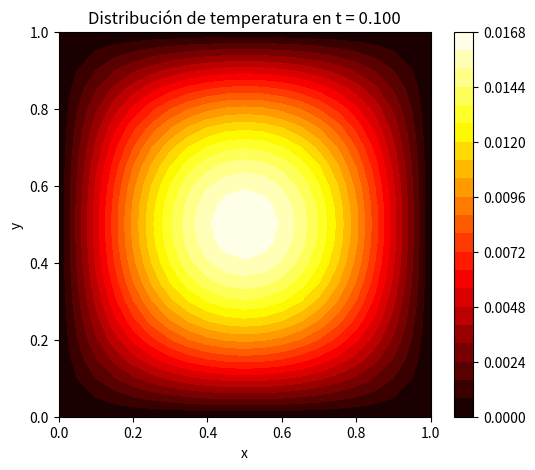
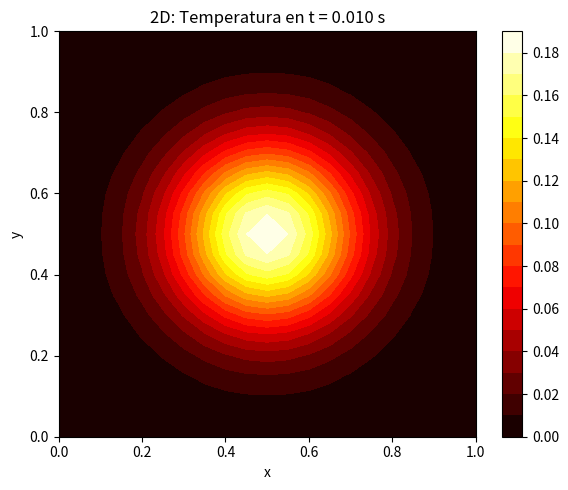
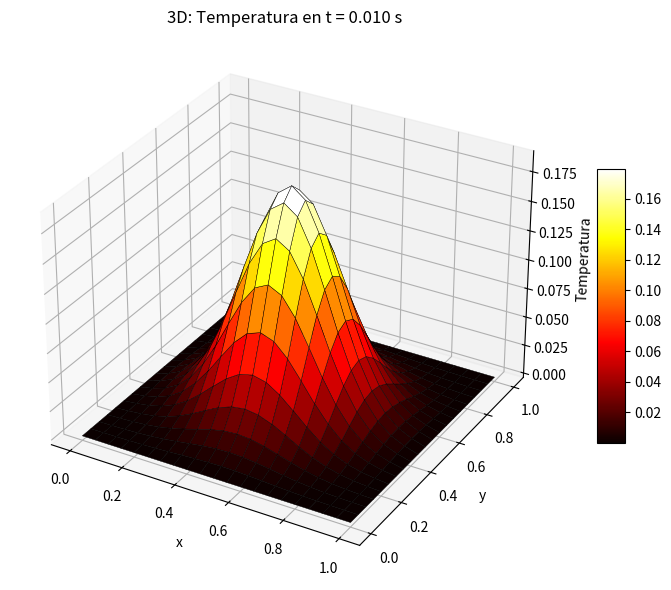
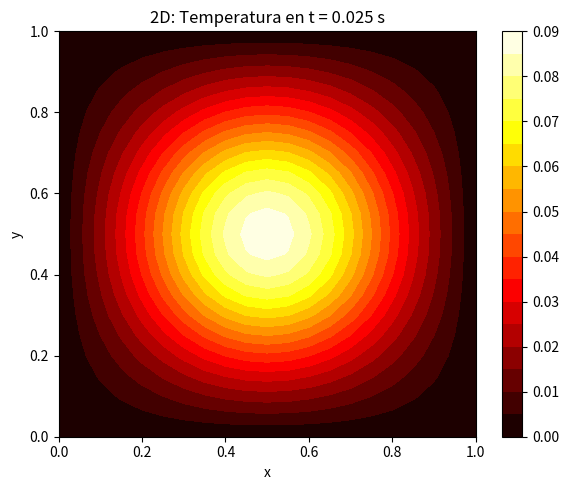
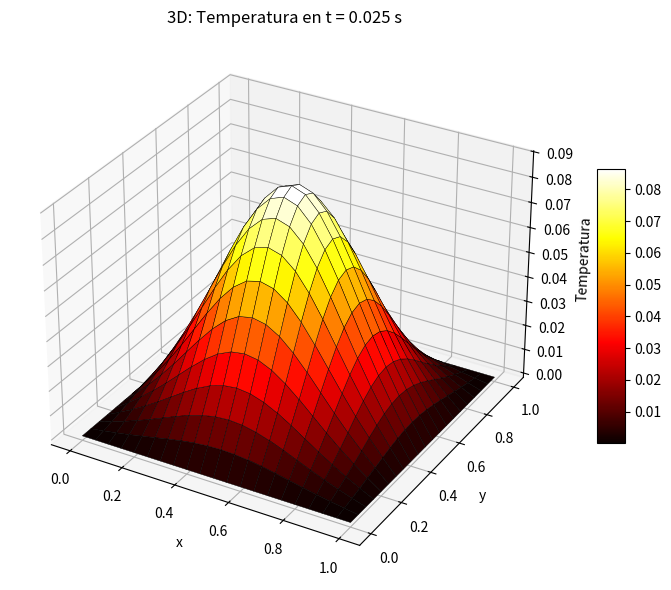
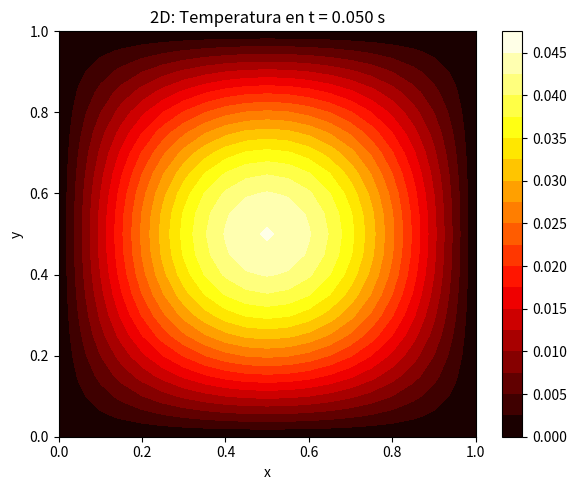
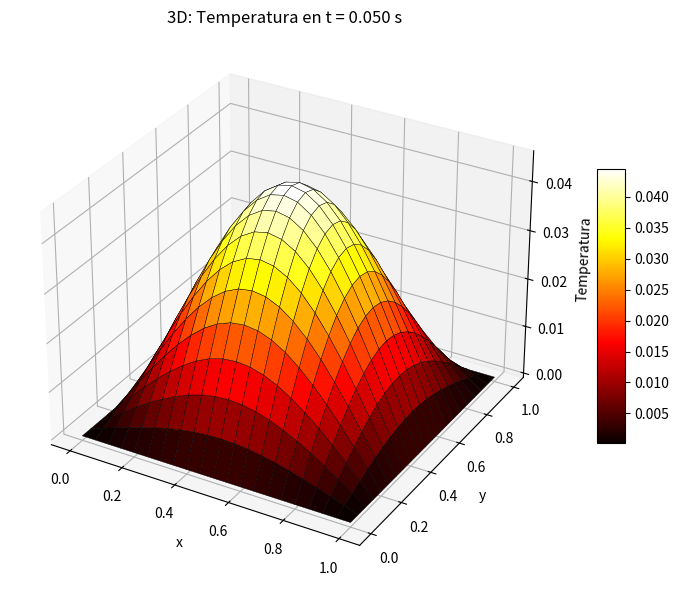
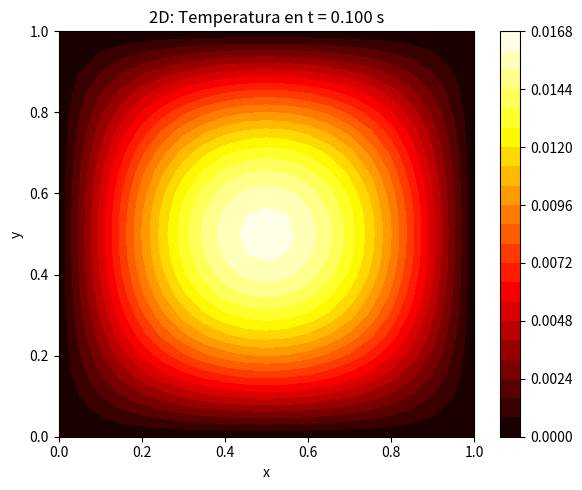
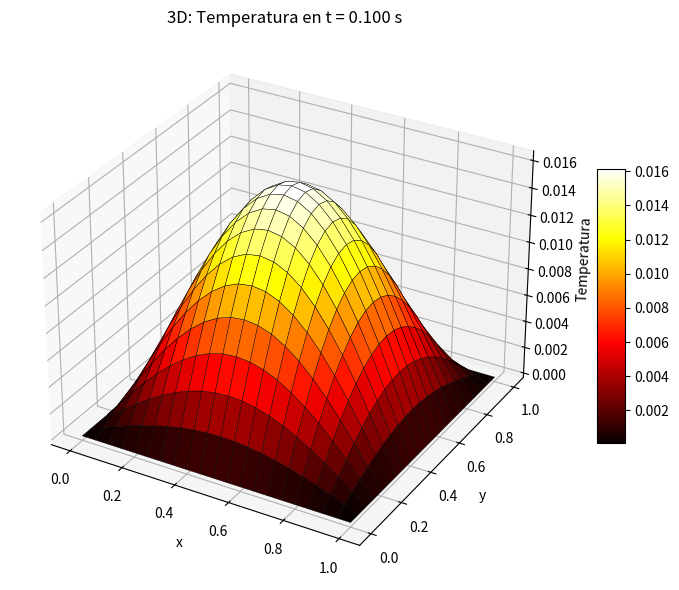
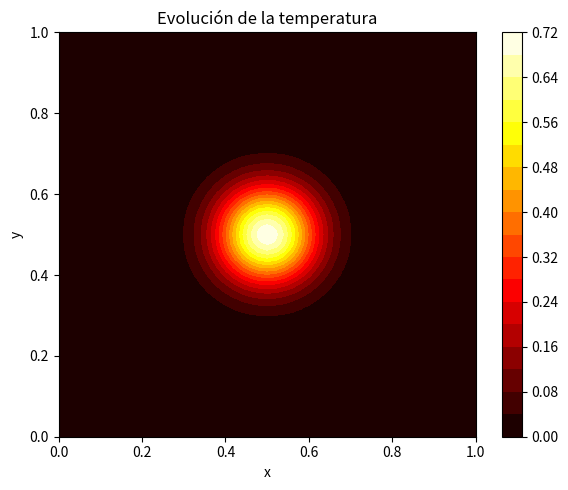

Recreate these plots in Python, in order.
#Grafico de la distribucion de temperatura en t=0.100

import numpy as np
import matplotlib.pyplot as plt
from scipy.sparse import diags
from scipy.sparse.linalg import spsolve

Lx, Ly = 1.0, 1.0 
Nx, Ny = 20, 20 
dx, dy = Lx / Nx, Ly / Ny  

x = np.linspace(0, Lx, Nx+1)  
y = np.linspace(0, Ly, Ny+1)  

T = 0.1     
dt = 0.001   
nt = int(T / dt) 
alpha = 1.0

u = np.zeros((Nx+1, Ny+1))      
u_new = np.zeros_like(u)         

X, Y = np.meshgrid(x, y, indexing='ij')  

u[:, :] = np.exp(-100 * ((X - 0.5)**2 + (Y - 0.5)**2))  

rx = alpha * dt / (2 * dx**2)  
ry = alpha * dt / (2 * dy**2)  

Ax = diags([[-rx]*(Nx-1), [1+2*rx]*(Nx-1), [-rx]*(Nx-1)], [-1,0,1], shape=(Nx-1, Nx-1))  
Bx = diags([[rx]*(Nx-1), [1-2*rx]*(Nx-1), [rx]*(Nx-1)], [-1,0,1], shape=(Nx-1, Nx-1))    

Ay = diags([[-ry]*(Ny-1), [1+2*ry]*(Ny-1), [-ry]*(Ny-1)], [-1,0,1], shape=(Ny-1, Ny-1))  
By = diags([[ry]*(Ny-1), [1-2*ry]*(Ny-1), [ry]*(Ny-1)], [-1,0,1], shape=(Ny-1, Ny-1))    

for n in range(nt):
    u_star = np.zeros_like(u)  
    
    for j in range(1, Ny):
        rhs = Bx.dot(u[1:Nx, j])              
        u_star[1:Nx, j] = spsolve(Ax, rhs)    
        
    for i in range(1, Nx):
        rhs = By.dot(u_star[i, 1:Ny])         
        u_new[i, 1:Ny] = spsolve(Ay, rhs)     

    u[:, :] = u_new[:, :]  

plt.figure(figsize=(6,5))
cp = plt.contourf(X, Y, u, 20, cmap='hot')
plt.colorbar(cp)
plt.title("Distribución de temperatura en t = {:.3f}".format(T))
plt.xlabel("x")
plt.ylabel("y")
plt.show()



#Graficos en 2D y 3D en distintos tiempos

import numpy as np
import matplotlib.pyplot as plt
from scipy.sparse import diags
from scipy.sparse.linalg import spsolve
from mpl_toolkits.mplot3d import Axes3D  

Lx, Ly = 1.0, 1.0
Nx, Ny = 20, 20
dx, dy = Lx / Nx, Ly / Ny

x = np.linspace(0, Lx, Nx+1)
y = np.linspace(0, Ly, Ny+1)
X, Y = np.meshgrid(x, y, indexing='ij')

T = 0.1
dt = 0.001
nt = int(T / dt)
alpha = 1.0

ci_opcion = 'gaussiana'    # 'gradiente', 'doble_pulso'
cf_opcion = 'dirichlet'    # 'neumann', 'robin'

u = np.zeros((Nx+1, Ny+1))
u_new = np.zeros_like(u)

if ci_opcion == 'gaussiana':
    u[:, :] = np.exp(-100 * ((X - 0.5)**2 + (Y - 0.5)**2))
elif ci_opcion == 'gradiente':
    u[:, :] = X
elif ci_opcion == 'doble_pulso':
    u[:, :] = np.exp(-400 * ((X - 0.25)**2 + (Y - 0.75)**2)) + np.exp(-400 * ((X - 0.75)**2 + (Y - 0.25)**2))

rx = alpha * dt / (2 * dx**2)
ry = alpha * dt / (2 * dy**2)

Ax = diags([[-rx]*(Nx-1), [1+2*rx]*(Nx-1), [-rx]*(Nx-1)], [-1, 0, 1], shape=(Nx-1, Nx-1))
Bx = diags([[rx]*(Nx-1), [1-2*rx]*(Nx-1), [rx]*(Nx-1)], [-1, 0, 1], shape=(Nx-1, Nx-1))

Ay = diags([[-ry]*(Ny-1), [1+2*ry]*(Ny-1), [-ry]*(Ny-1)], [-1, 0, 1], shape=(Ny-1, Ny-1))
By = diags([[ry]*(Ny-1), [1-2*ry]*(Ny-1), [ry]*(Ny-1)], [-1, 0, 1], shape=(Ny-1, Ny-1))

def aplicar_cf(u):
    if cf_opcion == 'dirichlet':
        u[0, :] = 0
        u[-1, :] = 0
        u[:, 0] = 0
        u[:, -1] = 0
    elif cf_opcion == 'neumann':
        u[0, :] = u[1, :]
        u[-1, :] = u[-2, :]
        u[:, 0] = u[:, 1]
        u[:, -1] = u[:, -2]
    elif cf_opcion == 'robin':
        beta = 1.0
        u[0, :] = u[1, :] / (1 + beta * dx)
        u[-1, :] = u[-2, :] / (1 + beta * dx)
        u[:, 0] = u[:, 1] / (1 + beta * dy)
        u[:, -1] = u[:, -2] / (1 + beta * dy)

snapshots_dict = {}  
t_snapshots = [0.01, 0.025, 0.05, 0.1]


for n in range(nt + 1):
    current_time = n * dt
    aplicar_cf(u)
    u_star = np.zeros_like(u)
    for j in range(1, Ny):
        rhs = Bx.dot(u[1:Nx, j])
        u_star[1:Nx, j] = spsolve(Ax, rhs)
    aplicar_cf(u_star)
    for i in range(1, Nx):
        rhs = By.dot(u_star[i, 1:Ny])
        u_new[i, 1:Ny] = spsolve(Ay, rhs)
    aplicar_cf(u_new)
    u[:, :] = u_new[:, :]

    for t_snap in t_snapshots:
        if abs(current_time - t_snap) < dt/2:
            snapshots_dict[t_snap] = u.copy()
            break 

print(f"Number of snapshots saved: {len(snapshots_dict)}")

for t in t_snapshots:
    if t in snapshots_dict:
        u_plot = snapshots_dict[t]

        plt.figure(figsize=(6, 5))
        cp = plt.contourf(X, Y, u_plot, 20, cmap='hot')
        plt.colorbar(cp)
        plt.title(f"2D: Temperatura en t = {t:.3f} s")
        plt.xlabel("x")
        plt.ylabel("y")
        plt.tight_layout()
        plt.show()

        fig = plt.figure(figsize=(8, 6))
        ax = fig.add_subplot(111, projection='3d')
        surf = ax.plot_surface(X, Y, u_plot, cmap='hot', edgecolor='k', linewidth=0.3)
        ax.set_title(f"3D: Temperatura en t = {t:.3f} s")
        ax.set_xlabel("x")
        ax.set_ylabel("y")
        ax.set_zlabel("Temperatura")
        fig.colorbar(surf, shrink=0.5, aspect=10)
        plt.tight_layout()
        plt.show()
    else:
        print(f"Warning: Snapshot for time {t:.3f} not found.")


#Grafico de la evolucion de la temperatura 

import numpy as np
import matplotlib.pyplot as plt
from scipy.sparse import diags
from scipy.sparse.linalg import spsolve
from matplotlib.animation import FuncAnimation

# ------------------------
# Parámetros del problema
# ------------------------

Lx, Ly = 1.0, 1.0
Nx, Ny = 50, 50  # Más puntos = mejor resolución, más lento
dx, dy = Lx / Nx, Ly / Ny
x = np.linspace(0, Lx, Nx+1)
y = np.linspace(0, Ly, Ny+1)
X, Y = np.meshgrid(x, y, indexing='ij')

T = 0.1
dt = 0.001
nt = int(T / dt)
alpha = 1.0

# ------------------------
# Condición inicial: pulso gaussiano
# ------------------------

u = np.exp(-100 * ((X - 0.5)**2 + (Y - 0.5)**2))
u_new = np.zeros_like(u)

# ------------------------
# Condición de frontera: Dirichlet (bordes fijos en 0)
# ------------------------

def aplicar_cf(u):
    u[0, :] = 0
    u[-1, :] = 0
    u[:, 0] = 0
    u[:, -1] = 0

# ------------------------
# Construcción de matrices
# ------------------------

rx = alpha * dt / (2 * dx**2)
ry = alpha * dt / (2 * dy**2) # Changed | to *

Ax = diags([[-rx]*(Nx-1), [1+2*rx]*(Nx-1), [-rx]*(Nx-1)], [-1, 0, 1], shape=(Nx-1, Nx-1))
Bx = diags([[rx]*(Nx-1), [1-2*rx]*(Nx-1), [rx]*(Nx-1)], [-1, 0, 1], shape=(Nx-1, Nx-1))

Ay = diags([[-ry]*(Ny-1), [1+2*ry]*(Ny-1), [-ry]*(Ny-1)], [-1, 0, 1], shape=(Ny-1, Ny-1))
By = diags([[ry]*(Ny-1), [1-2*ry]*(Ny-1), [ry]*(Ny-1)], [-1, 0, 1], shape=(Ny-1, Ny-1))

# ------------------------
# Evolución temporal: guardamos muchos pasos
# ------------------------

snapshots = []
guardar_cada = 10  # guarda cada 10 pasos de tiempo

for n in range(nt):
    aplicar_cf(u)
    u_star = np.zeros_like(u)

    for j in range(1, Ny):
        rhs = Bx.dot(u[1:Nx, j])
        u_star[1:Nx, j] = spsolve(Ax, rhs)

    aplicar_cf(u_star)

    for i in range(1, Nx):
        rhs = By.dot(u_star[i, 1:Ny])
        u_new[i, 1:Ny] = spsolve(Ay, rhs)

    aplicar_cf(u_new)
    u[:, :] = u_new[:, :]

    if n % guardar_cada == 0:
        snapshots.append(u.copy())

# ------------------------
# Animación
# ------------------------

print(f"Number of snapshots saved: {len(snapshots)}")

fig, ax = plt.subplots(figsize=(6, 5))
cp = ax.contourf(X, Y, snapshots[0], 20, cmap='hot')
cb = plt.colorbar(cp)
ax.set_title("Evolución de la temperatura")
ax.set_xlabel("x")
ax.set_ylabel("y")

def update(frame):
    print(f"Accessing frame: {frame}") # Added print statement
    ax.clear()
    cp = ax.contourf(X, Y, snapshots[frame], 20, cmap='hot')
    ax.set_title(f"t = {frame * guardar_cada * dt:.3f} s")
    ax.set_xlabel("x")
    ax.set_ylabel("y")
    return cp.collections

anim = FuncAnimation(fig, update, frames=len(snapshots), interval=80)

plt.tight_layout()
plt.show()

# ------------------------
# Para guardar como .mp4 o .gif (opcional)
# ------------------------

# anim.save("difusion_calor.mp4", writer="ffmpeg", fps=20)
# anim.save("difusion_calor.gif", writer="pillow", fps=20)
